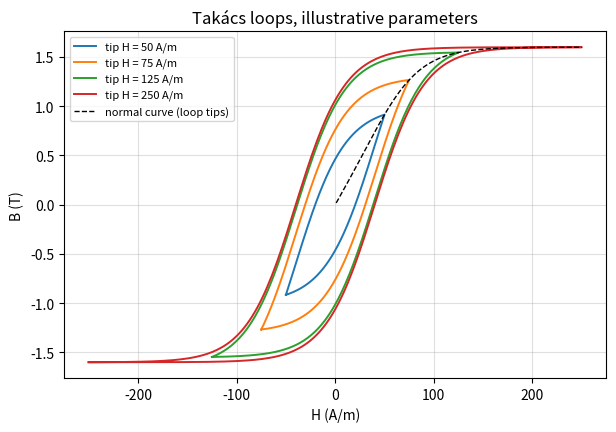
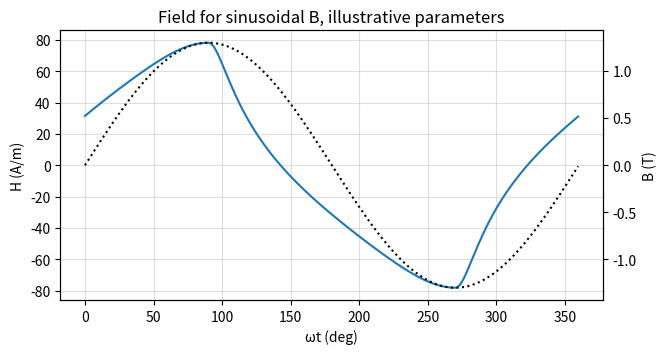
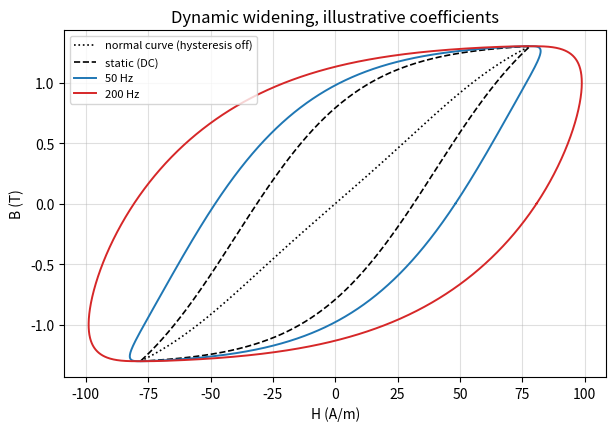

Generate these figures, in order, with matplotlib:
#| default_exp magnetics.hysteresis
#| export
from __future__ import annotations

from dataclasses import dataclass

import numpy as np
from scipy.optimize import brentq, least_squares

#| hide
import matplotlib.pyplot as plt
from scipy.integrate import quad

#| export
def _logcosh(z):
    """ln(cosh(z)) without overflow for large |z|."""
    z = np.abs(z)
    return z + np.log1p(np.exp(-2 * z)) - np.log(2.0)


@dataclass(frozen=True)
class TakacsModel:
    """Takács hysteresis model, basic form: static, symmetric loops.

    Branches in normalised units x = H/h0, y = B/B_s, for a loop with tip at x_m:
    ascending y = tanh(x - a0) + b, descending y = tanh(x + a0) - b,
    with b = (tanh(x_m + a0) - tanh(x_m - a0)) / 2.
    """
    B_s: float  # [T] flux-density scale (a fitted value, not the saturation polarisation)
    h0: float  # [A/m] field scale
    a0: float  # [-] coercive field of the major loop, in units of h0

    def __post_init__(self):
        if not (self.B_s > 0 and self.h0 > 0 and self.a0 > 0):
            raise ValueError(f"B_s, h0 and a0 must be positive, got {self.B_s}, {self.h0}, {self.a0}")

    def _x_m(self, H_m):
        H_m = np.asarray(H_m, dtype=float)
        if np.any(H_m <= 0):
            raise ValueError("loop tip field H_m must be positive")
        return H_m / self.h0

    def _b(self, x_m):
        return 0.5 * (np.tanh(x_m + self.a0) - np.tanh(x_m - self.a0))

    def tip_B(self, H_m):
        """Loop tip flux density [T] for tip field H_m [A/m]: the normal magnetisation curve."""
        x_m = self._x_m(H_m)
        return self.B_s * 0.5 * (np.tanh(x_m + self.a0) + np.tanh(x_m - self.a0))

    def tip_H(self, B_m):
        """Tip field H_m [A/m] of the loop whose tip is at B_m [T], with 0 < B_m < B_s."""
        B_m = np.asarray(B_m, dtype=float)
        if np.any(B_m <= 0) or np.any(B_m >= self.B_s):
            raise ValueError(f"B_m must be in (0, B_s) = (0, {self.B_s}) T")
        def solve(y):
            f = lambda x: 0.5 * (np.tanh(x + self.a0) + np.tanh(x - self.a0)) - y
            hi = self.a0 + 1.0
            while f(hi) < 0:
                hi *= 2
            return brentq(f, 0.0, hi, xtol=1e-14)
        x = np.vectorize(solve)(B_m / self.B_s)
        return self.h0 * x if x.ndim else float(self.h0 * x)

    def normal_H(self, B):
        """H [A/m] on the normal magnetisation curve: single-valued, no hysteresis.

        Odd extension of the loop-tip curve, H(-B) = -H(B) and H(0) = 0, for |B| < B_s.
        """
        B = np.asarray(B, dtype=float)
        H = np.zeros_like(B)
        nz = B != 0
        if np.any(nz):
            H[nz] = np.sign(B[nz]) * np.atleast_1d(self.tip_H(np.abs(B[nz])))
        return H if H.ndim else float(H)

    def branch_B(self, H, H_m, rising: bool):
        """B [T] on the ascending (rising=True) or descending branch of the loop with tip H_m."""
        x_m = self._x_m(H_m)
        x = np.asarray(H, dtype=float) / self.h0
        b = self._b(x_m)
        y = np.tanh(x - self.a0) + b if rising else np.tanh(x + self.a0) - b
        return self.B_s * y

    def branch_H(self, B, B_m, rising: bool):
        """H [A/m] on the ascending (rising=True) or descending branch of the loop with tip B_m.

        Exact inverse of `branch_B`; B is clipped to [-B_m, B_m].
        """
        x_m = self.tip_H(B_m) / self.h0
        b = self._b(x_m)
        y = np.clip(np.asarray(B, dtype=float), -B_m, B_m) / self.B_s
        x = np.arctanh(y - b) + self.a0 if rising else np.arctanh(y + b) - self.a0
        return self.h0 * x

    def loop(self, H_m, n: int = 200):
        """Closed loop with tip H_m: (H, B) arrays, ascending from -H_m to H_m, then descending back."""
        H_up = np.linspace(-H_m, H_m, n)
        H = np.concatenate([H_up, H_up[::-1]])
        B = np.concatenate([self.branch_B(H_up, H_m, True), self.branch_B(H_up[::-1], H_m, False)])
        return H, B

    def remanence(self, H_m):
        """Remanent flux density [T] of the loop with tip H_m (descending branch at H = 0)."""
        return self.B_s * (np.tanh(self.a0) - self._b(self._x_m(H_m)))

    def coercivity(self, H_m):
        """Coercive field [A/m] of the loop with tip H_m (ascending branch at B = 0)."""
        return self.h0 * (self.a0 - np.arctanh(self._b(self._x_m(H_m))))

    def loop_energy(self, H_m):
        """Hysteresis energy per cycle [J/m³] of the loop with tip H_m (the loop area)."""
        x_m, a0 = self._x_m(H_m), self.a0
        area = (2 * (_logcosh(x_m + a0) - _logcosh(x_m - a0))
                - 2 * x_m * (np.tanh(x_m + a0) - np.tanh(x_m - a0)))
        return self.B_s * self.h0 * area

    def field_waveform(self, B):
        """H(t) [A/m] for one period of B(t) [T] sampled at equal time steps.

        The loop tip is max|B|; each sample takes the ascending branch where B is
        rising and the descending branch where it is falling. The basic form covers
        symmetric loops only, so B(t) must have equal positive and negative peaks
        and exactly one maximum and one minimum per period.
        """
        B = np.asarray(B, dtype=float)
        B_m = np.max(np.abs(B))
        if not np.isclose(B.max(), -B.min(), rtol=1e-3):
            raise ValueError("B(t) peaks are not symmetric; biased loops are not in the basic Takács form")
        dB = np.roll(B, -1) - np.roll(B, 1)            # central difference, periodic
        s = np.sign(dB[dB != 0])
        if np.count_nonzero(s != np.roll(s, 1)) != 2:
            raise ValueError("B(t) has minor reversals; minor loops are not in the basic Takács form")
        rising = dB > 0
        H = np.empty_like(B)
        H[rising] = self.branch_H(B[rising], B_m, True)
        H[~rising] = self.branch_H(B[~rising], B_m, False)
        return H

# Examples
# Illustrative parameters only — not fitted to any real steel.
m = TakacsModel(B_s=1.6, h0=50.0, a0=0.8)
H_m = 2.5 * m.h0                                     # x_m = 2.5
x_m, a0 = 2.5, 0.8
b = 0.5 * (np.tanh(x_m + a0) - np.tanh(x_m - a0))
assert np.isclose(m.tip_B(H_m), m.branch_B(H_m, H_m, rising=True))      # branches meet at the tip
assert np.isclose(m.tip_B(H_m), m.branch_B(H_m, H_m, rising=False))
assert np.isclose(m.remanence(H_m), 1.6 * (np.tanh(a0) - b))
assert np.isclose(m.branch_B(m.coercivity(H_m), H_m, rising=True), 0, atol=1e-12)
assert np.isclose(m.tip_H(m.tip_B(H_m)), H_m)
assert np.isclose(m.normal_H(-m.tip_B(H_m)), -H_m) and m.normal_H(0.0) == 0.0   # odd, single-valued
print(f"tip B = {m.tip_B(H_m):.4f} T, B_r = {m.remanence(H_m):.4f} T, "
      f"H_c = {m.coercivity(H_m):.2f} A/m, W = {m.loop_energy(H_m):.1f} J/m³")

fig, ax = plt.subplots(figsize=(7, 4.5))
for xm in [1.0, 1.5, 2.5, 5.0]:
    H, B = m.loop(xm * m.h0)
    ax.plot(H, B, lw=1.4, label=f"tip H = {xm * m.h0:.0f} A/m")
H_n = np.linspace(1, 5 * m.h0, 200)
ax.plot(H_n, m.tip_B(H_n), "k--", lw=1, label="normal curve (loop tips)")
ax.set_xlabel("H (A/m)"); ax.set_ylabel("B (T)")
ax.set_title("Takács loops, illustrative parameters")
ax.grid(True, alpha=0.4); ax.legend(fontsize=8)
plt.show()

# Examples
theta = np.linspace(0, 2 * np.pi, 720, endpoint=False)
B_t = 1.3 * np.sin(theta)
H_t = m.field_waveform(B_t)
# H(t) retraces the loop: rising samples lie on the ascending branch
up = np.roll(B_t, -1) > np.roll(B_t, 1)
assert np.allclose(m.branch_B(H_t[up], H_t.max(), rising=True), B_t[up])
# half-wave symmetry: H(t + T/2) = -H(t), so only odd harmonics
assert np.allclose(H_t[360:], -H_t[:360])
c = np.fft.rfft(H_t) / len(H_t) * 2
print("harmonic amplitudes of H (A/m), orders 1-7:", np.round(np.abs(c[1:8]), 2))

fig, ax = plt.subplots(figsize=(7, 3.5))
ax.plot(np.degrees(theta), H_t, label="H(t)")
ax2 = ax.twinx(); ax2.plot(np.degrees(theta), B_t, "k:", label="B(t)")
ax.set_xlabel("ωt (deg)"); ax.set_ylabel("H (A/m)"); ax2.set_ylabel("B (T)")
ax.set_title("Field for sinusoidal B, illustrative parameters"); ax.grid(True, alpha=0.4)
plt.show()

#| export
def fit_takacs(H_tip, B_tip, B_loop, W_loop) -> dict:
    """Fit TakacsModel to loop tips and loop energies.

    Args:
        H_tip, B_tip: points on the normal magnetisation curve [A/m], [T].
        B_loop: peak flux densities [T] at which the loop energy is known.
        W_loop: static hysteresis energy per cycle at B_loop [J/m³].

    Returns:
        Dict with 'B_s', 'h0', 'a0', the fitted 'takacs' model, and the relative
        rms errors 'rel_rms_tip' and 'rel_rms_energy'; 'model' is "Takács".
    """
    H_tip, B_tip = np.asarray(H_tip, float), np.asarray(B_tip, float)
    B_loop, W_loop = np.asarray(B_loop, float), np.asarray(W_loop, float)
    if len(H_tip) != len(B_tip) or len(B_loop) != len(W_loop):
        raise ValueError("H_tip/B_tip and B_loop/W_loop must have equal lengths")
    if len(H_tip) + len(W_loop) < 3 or len(W_loop) == 0:
        raise ValueError("need at least one loop energy and three data points in total")
    for name, arr in [("H_tip", H_tip), ("B_tip", B_tip), ("B_loop", B_loop), ("W_loop", W_loop)]:
        if np.any(arr <= 0):
            raise ValueError(f"{name} must be positive")
    B_max = max(B_tip.max(), B_loop.max())

    def residuals(p):
        mdl = TakacsModel(*np.exp(p))
        r_tip = mdl.tip_B(H_tip) / B_tip - 1
        r_w = mdl.loop_energy(mdl.tip_H(B_loop)) / W_loop - 1
        return np.concatenate([r_tip, r_w])

    B_s0 = 1.2 * B_max
    h00 = float(np.interp(0.5 * B_s0, np.sort(B_tip), H_tip[np.argsort(B_tip)]))
    lo = [np.log(1.0001 * B_loop.max()), -np.inf, -np.inf]   # tip_H needs B_loop < B_s
    sol = least_squares(residuals, np.log([B_s0, h00, 0.5]), bounds=(lo, np.inf),
                        x_scale="jac", xtol=1e-14, ftol=1e-14)
    B_s, h0, a0 = np.exp(sol.x)
    r = residuals(sol.x)
    n = len(H_tip)
    return {"B_s": B_s, "h0": h0, "a0": a0, "takacs": TakacsModel(B_s, h0, a0),
            "rel_rms_tip": float(np.sqrt(np.mean(r[:n] ** 2))),
            "rel_rms_energy": float(np.sqrt(np.mean(r[n:] ** 2))), "model": "Takács"}

# Examples
# Self-consistency check: data generated from a known model are fitted back.
# The data are synthetic, made by TakacsModel itself — not datasheet values.
true = TakacsModel(B_s=1.6, h0=50.0, a0=0.8)
H_tip = np.array([40, 60, 80, 120, 200, 400])
B_loop = np.array([0.5, 0.8, 1.0, 1.2, 1.4])
fit = fit_takacs(H_tip, true.tip_B(H_tip), B_loop, true.loop_energy(true.tip_H(B_loop)))
assert np.allclose([fit["B_s"], fit["h0"], fit["a0"]], [1.6, 50.0, 0.8], rtol=1e-6)
assert fit["rel_rms_tip"] < 1e-9 and fit["rel_rms_energy"] < 1e-9

#| export
_C_EXC = 3.4960767390218895  # ∫_0^{2π} |cos θ|^1.5 dθ


def classical_eddy_coefficient(sigma: float, d: float) -> float:
    """Physical classical-eddy coefficient c_cl = σ d² / 12 [A·s/(m·T)].

    Args:
        sigma: electrical conductivity of the steel [S/m]
        d: lamination thickness [m]
    """
    if sigma <= 0 or d <= 0:
        raise ValueError(f"sigma and d must be positive, got {sigma}, {d}")
    return sigma * d ** 2 / 12


@dataclass(frozen=True)
class DynamicLoopModel:
    """Static Takács loop widened by Bertotti's classical-eddy and excess fields.

    H(t) = H_static(B) + c_cl dB/dt + c_exc sign(dB/dt) |dB/dt|^0.5

    Both effects are optional per call: `hysteresis=False` replaces the loop by the
    single-valued normal curve of the same model, `dynamic=False` drops the
    rate-dependent terms.
    """
    static: TakacsModel
    c_cl: float  # [A·s/(m·T)] classical eddy coefficient
    c_exc: float  # [A/m·(s/T)^0.5] excess coefficient

    def __post_init__(self):
        if self.c_cl < 0 or self.c_exc < 0:
            raise ValueError(f"c_cl and c_exc must be >= 0, got {self.c_cl}, {self.c_exc}")

    @classmethod
    def from_bertotti(cls, static: TakacsModel, k_e: float, k_a: float, density: float):
        """Build from `fit_bertotti` coefficients k_e, k_a [W/kg] and density [kg/m³]."""
        if density <= 0:
            raise ValueError(f"density must be positive, got {density}")
        return cls(static, k_e * density / (2 * np.pi ** 2), k_a * density / (_C_EXC * np.sqrt(2 * np.pi)))

    def field_waveform(self, B, dt: float, hysteresis: bool = True, dynamic: bool = True):
        """H(t) [A/m] for one period of B(t) [T] sampled at time step dt [s].

        Args:
            hysteresis: use the Takács loop (True) or its single-valued normal curve (False).
            dynamic: add the classical-eddy and excess fields.
        """
        if dt <= 0:
            raise ValueError(f"dt must be positive, got {dt}")
        B = np.asarray(B, dtype=float)
        H = self.static.field_waveform(B) if hysteresis else self.static.normal_H(B)
        if dynamic:
            dBdt = (np.roll(B, -1) - np.roll(B, 1)) / (2 * dt)
            H = H + self.c_cl * dBdt + self.c_exc * np.sign(dBdt) * np.sqrt(np.abs(dBdt))
        return H

    def cycle_energy(self, B, dt: float, hysteresis: bool = True, dynamic: bool = True) -> float:
        """Energy per cycle ∮H dB [J/m³] for one period of B(t) sampled at dt; switches as in `field_waveform`."""
        B = np.asarray(B, dtype=float)
        H = self.field_waveform(B, dt, hysteresis, dynamic)
        return float(np.sum(0.5 * (H + np.roll(H, -1)) * (np.roll(B, -1) - B)))

# Examples
# Illustrative Bertotti coefficients and density — not fitted to any real steel.
k_e, k_a, rho = 5e-5, 5e-4, 7650.0
dyn = DynamicLoopModel.from_bertotti(m, k_e, k_a, rho)
assert np.isclose(dyn.c_cl, k_e * rho / (2 * np.pi ** 2))

f, B_hat, n = 50.0, 1.3, 2000
t = np.arange(n) / (n * f)
B_t = B_hat * np.sin(2 * np.pi * f * t)
W_dyn = dyn.cycle_energy(B_t, t[1])
W_static = m.loop_energy(m.tip_H(B_hat))
W_eddy_exc = rho * (k_e * (f * B_hat) ** 2 + k_a * (f * B_hat) ** 1.5) / f   # Bertotti p_e + p_a per cycle
assert np.isclose(W_dyn, W_static + W_eddy_exc, rtol=1e-3)   # loop area = static + Bertotti dynamic loss
print(f"per cycle at {f:.0f} Hz, {B_hat} T: static {W_static:.1f} + eddy/excess {W_eddy_exc:.1f} "
      f"= {W_static + W_eddy_exc:.1f} J/m³; dynamic loop area {W_dyn:.1f} J/m³")
# the four combinations of the two switches
W = {(h, d): dyn.cycle_energy(B_t, t[1], hysteresis=h, dynamic=d) for h in (True, False) for d in (True, False)}
assert np.isclose(W[True, False], W_static, rtol=1e-3)            # static loop only
assert np.isclose(W[False, True], W_eddy_exc, rtol=1e-3)          # eddy + excess only
assert abs(W[False, False]) < 1e-9 * W_static                     # single-valued curve: no loss
# physical check: σ d²/12 for 0.35 mm sheet, σ = 2e6 S/m (typical value, not a specific steel)
print(f"c_cl from k_e = {dyn.c_cl:.4f}, physical σd²/12 = {classical_eddy_coefficient(2e6, 0.35e-3):.4f} A·s/(m·T)")

fig, ax = plt.subplots(figsize=(7, 4.5))
H_nc = m.normal_H(np.linspace(-B_hat, B_hat, 201))
ax.plot(H_nc, np.linspace(-B_hat, B_hat, 201), "k:", lw=1.2, label="normal curve (hysteresis off)")
for f_plot, style in [(0.0, "k--"), (50.0, "C0"), (200.0, "C3")]:
    if f_plot == 0:
        H, B = m.loop(m.tip_H(B_hat))
        ax.plot(H, B, style, lw=1.2, label="static (DC)")
        continue
    tt = np.arange(n) / (n * f_plot)
    Bt = B_hat * np.sin(2 * np.pi * f_plot * tt)
    Ht = dyn.field_waveform(Bt, tt[1])
    ax.plot(np.append(Ht, Ht[0]), np.append(Bt, Bt[0]), style, lw=1.4, label=f"{f_plot:.0f} Hz")
ax.set_xlabel("H (A/m)"); ax.set_ylabel("B (T)")
ax.set_title("Dynamic widening, illustrative coefficients")
ax.grid(True, alpha=0.4); ax.legend(fontsize=8)
plt.show()

# loop energy: closed form equals the numerical integral of descending minus ascending branch
for xm in [0.5, 1.0, 2.5, 6.0]:
    H_m = xm * m.h0
    num = quad(lambda H: m.branch_B(H, H_m, False) - m.branch_B(H, H_m, True), -H_m, H_m)[0]
    assert np.isclose(m.loop_energy(H_m), num, rtol=1e-9), xm
assert np.isfinite(m.loop_energy(1e6 * m.h0))                  # no overflow far into saturation

# inverse branches: B -> H -> B round trip on both branches
B_m = 1.2
B = np.linspace(-B_m, B_m, 101)
H_tipB = m.tip_H(B_m)
for rising in (True, False):
    assert np.allclose(m.branch_B(m.branch_H(B, B_m, rising), H_tipB, rising), B)

# normal curve is monotonic and below B_s (range kept where tanh is still resolvable in float64)
H = np.linspace(1, 8 * m.h0, 500)
assert np.all(np.diff(m.tip_B(H)) > 0) and m.tip_B(H).max() < m.B_s

# invalid inputs
for bad in [lambda: TakacsModel(1.6, 50, 0), lambda: m.tip_H(1.6), lambda: m.tip_H(0),
            lambda: m.loop_energy(0), lambda: m.field_waveform(1.3 * np.sin(theta) + 0.2),
            lambda: m.field_waveform(np.sin(theta) + 0.3 * np.sin(3 * theta)),   # symmetric, but with minor reversals
            lambda: fit_takacs([1, 2], [0.1, 0.2], [], [])]:
    try:
        bad()
    except ValueError:
        pass
    else:
        raise AssertionError("no ValueError")
print("✓ Takács model tests passed")

# dynamic terms vanish without coefficients: same H(t) as the static model
dyn0 = DynamicLoopModel(m, 0.0, 0.0)
assert np.allclose(dyn0.field_waveform(B_t, t[1]), m.field_waveform(B_t))
# switches: dynamic=False gives the static loop, hysteresis=False the normal curve
assert np.allclose(dyn.field_waveform(B_t, t[1], dynamic=False), m.field_waveform(B_t))
assert np.allclose(dyn.field_waveform(B_t, t[1], hysteresis=False, dynamic=False), m.normal_H(B_t))
# hysteresis off and dynamic on: the field is the normal curve plus the same dynamic terms
H_dyn_only = dyn.field_waveform(B_t, t[1], hysteresis=False) - m.normal_H(B_t)
assert np.allclose(H_dyn_only, dyn.field_waveform(B_t, t[1]) - m.field_waveform(B_t))
# a single-valued curve accepts biased B(t) and minor reversals, which the loop rejects
B_bias = 0.5 + 0.6 * np.sin(2 * np.pi * f * t)
assert np.all(np.isfinite(dyn.field_waveform(B_bias, t[1], hysteresis=False)))
# normal curve is the odd inverse of the tip curve
H_chk = np.array([30.0, 80.0, 200.0])
assert np.allclose(m.normal_H(m.tip_B(H_chk)), H_chk) and np.allclose(m.normal_H(-m.tip_B(H_chk)), -H_chk)
# the tip does not move: dB/dt = 0 at the peak of B
i_pk = np.argmax(B_t)
assert np.isclose(dyn.field_waveform(B_t, t[1])[i_pk], m.field_waveform(B_t)[i_pk], rtol=1e-3)
# cycle energy of each term alone matches its Bertotti loss (eddy ∝ f², excess ∝ f^1.5)
for f_chk in (50.0, 400.0):
    tt = np.arange(n) / (n * f_chk)
    Bt = B_hat * np.sin(2 * np.pi * f_chk * tt)
    W_s = m.loop_energy(m.tip_H(B_hat))
    W_e = DynamicLoopModel.from_bertotti(m, k_e, 0.0, rho).cycle_energy(Bt, tt[1]) - W_s
    W_a = DynamicLoopModel.from_bertotti(m, 0.0, k_a, rho).cycle_energy(Bt, tt[1]) - W_s
    assert np.isclose(W_e, rho * k_e * (f_chk * B_hat) ** 2 / f_chk, rtol=1e-3), f_chk
    assert np.isclose(W_a, rho * k_a * (f_chk * B_hat) ** 1.5 / f_chk, rtol=1e-3), f_chk
assert np.isclose(classical_eddy_coefficient(2e6, 0.35e-3), 2e6 * 0.35e-3 ** 2 / 12)
for bad in [lambda: DynamicLoopModel(m, -1.0, 0.0), lambda: dyn.field_waveform(B_t, 0.0),
            lambda: DynamicLoopModel.from_bertotti(m, k_e, k_a, 0.0), lambda: classical_eddy_coefficient(0, 1e-3)]:
    try:
        bad()
    except ValueError:
        pass
    else:
        raise AssertionError("no ValueError")
print("✓ Dynamic widening tests passed")
